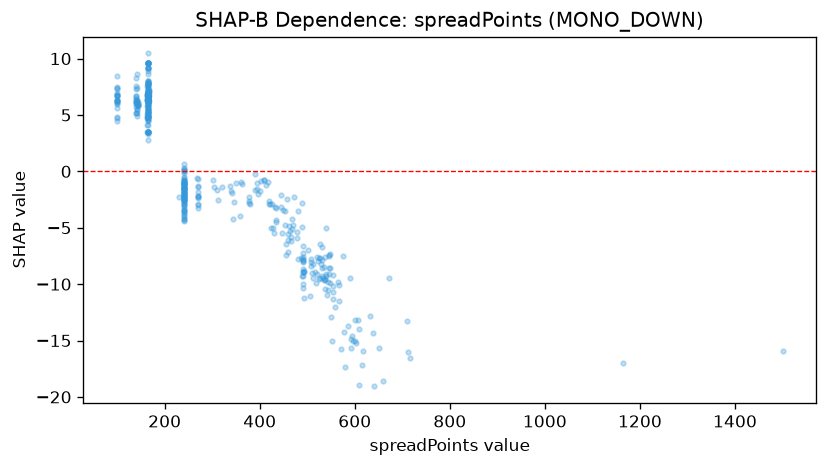

Values plotted in this chart, from the file beside it:
feature_value, shap_value
591.0, -9.412
550.0, -12.88
538.0, -9.512
673.0, -9.458
532.0, -6.704
530.0, -8.234
481.0, -7.815
478.0, -5.354
513.0, -8.211
509.0, -8.046
539.0, -5.025
538.0, -7.57
525.0, -7.712
469.0, -4.227
454.0, -4.759
531.0, -8.601
532.0, -7.879
448.0, -3.447
422.0, -2.853
395.0, -1.017
533.0, -9.479
492.0, -6.574
502.0, -6.975
445.0, -2.101
511.0, -9.003
401.0, -1.767
461.0, -4.853
546.0, -9.077
362.0, -1.104
465.0, -6.141
651.0, -15.7
618.0, -15.94
409.0, -0.7507
585.0, -13.74
523.0, -7.947
459.0, -5.547
494.0, -11.26
433.0, -3.143
456.0, -7.405
553.0, -15.01
555.0, -11.3
420.0, -2.886
378.0, -2.313
460.0, -7.166
313.0, -2.545
527.0, -9.438
508.0, -8.381
519.0, -9.896
505.0, -11.06
434.0, -4.335
486.0, -7.683
447.0, -5.448
419.0, -2.627
454.0, -3.53
380.0, -2.895
434.0, -3.215
593.0, -15.64
424.0, -5.05
359.0, -3.96
554.0, -9.226
... 410 more rows
